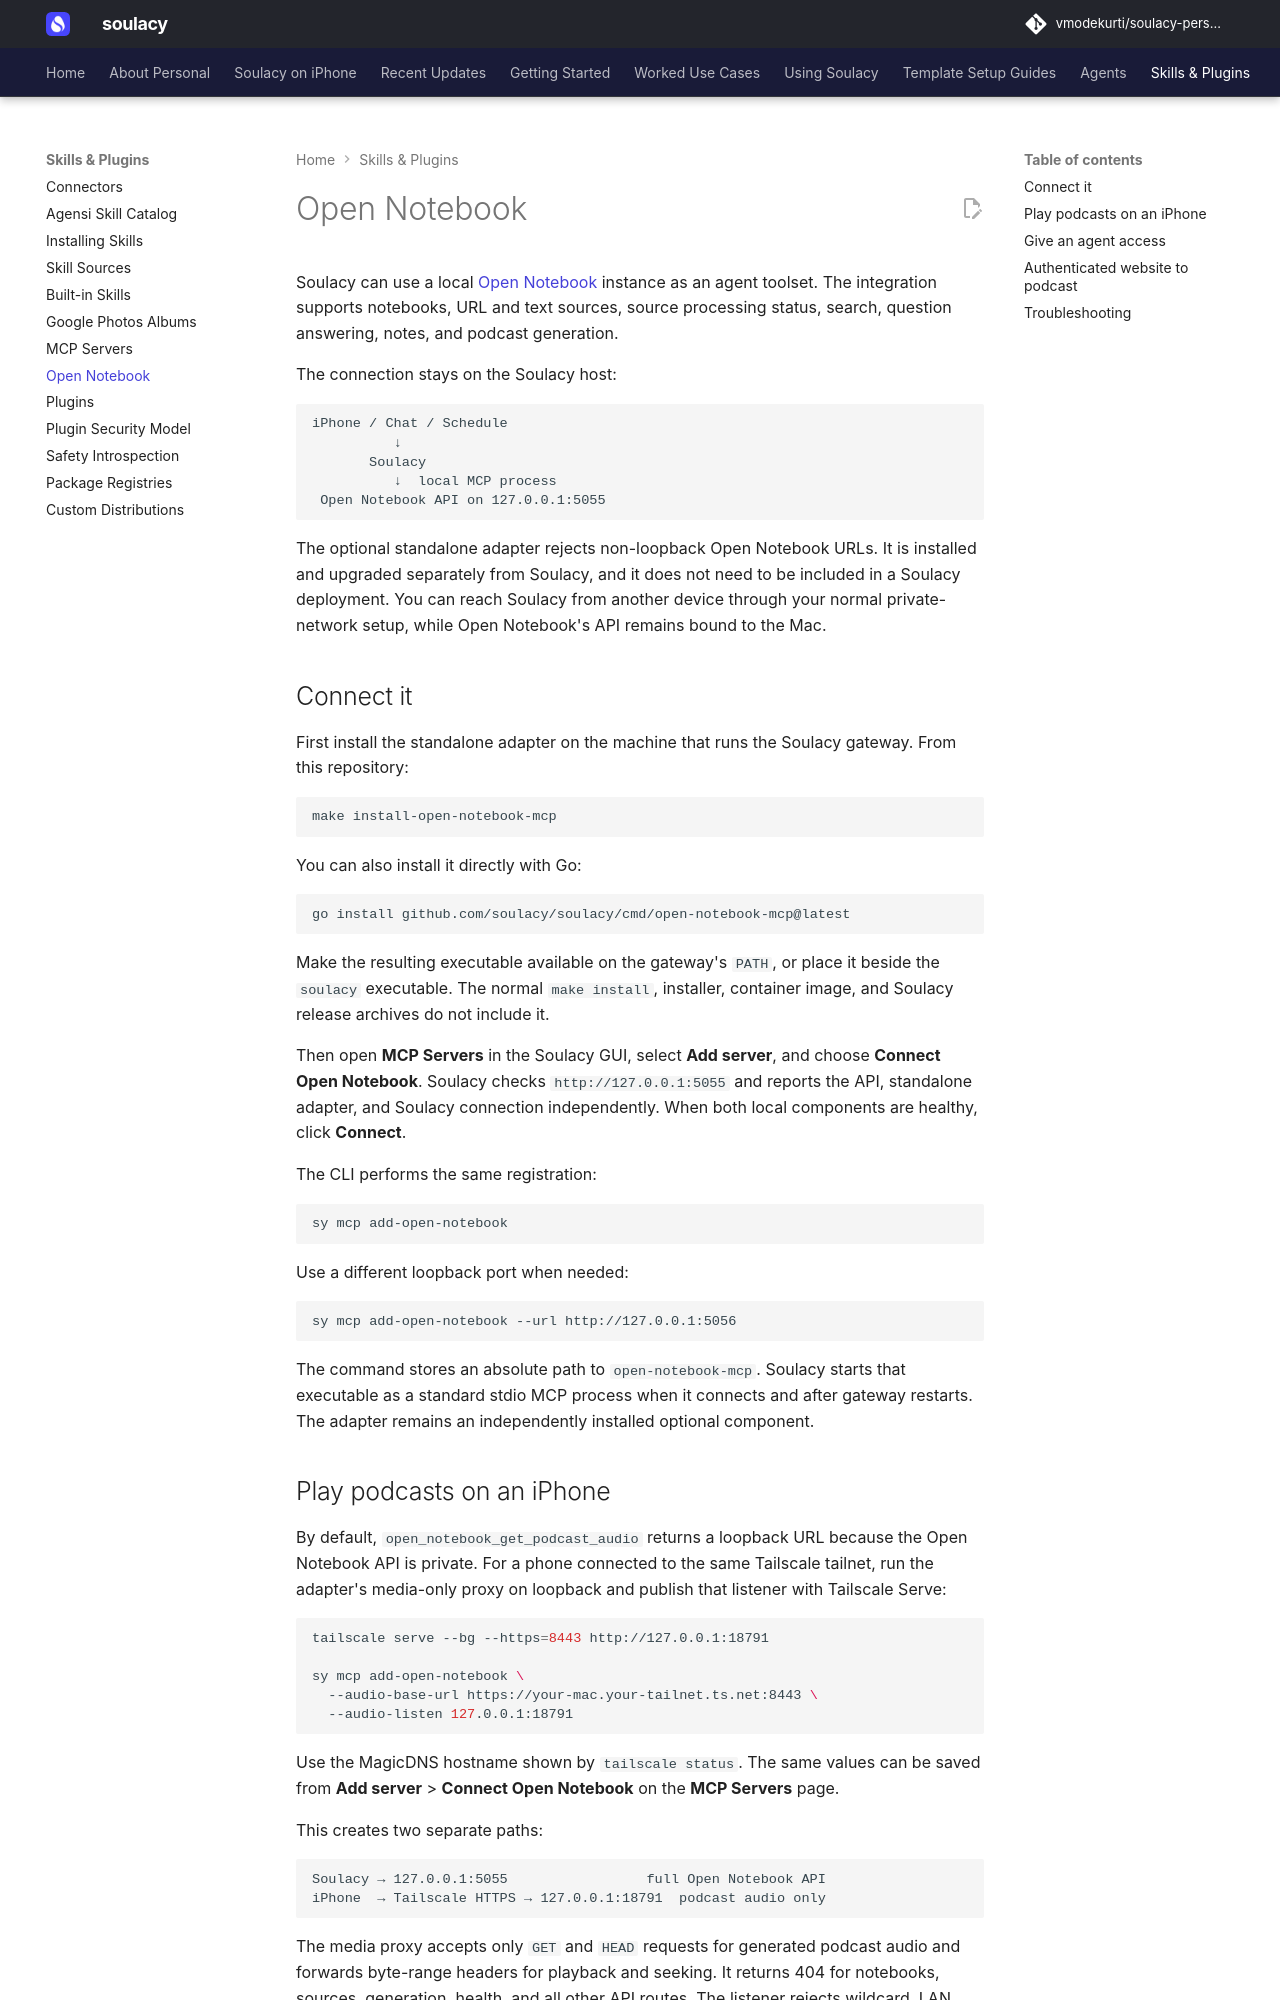

repository: vmodekurti/soulacy-personal · page: integrations/open-notebook/index.html · generator: mkdocs

# Open Notebook

Soulacy can use a local [Open Notebook](https://github.com/lfnovo/open-notebook) instance as an agent toolset. The integration supports notebooks, URL and text sources, source processing status, search, question answering, notes, and podcast generation.

The connection stays on the Soulacy host:

```text
iPhone / Chat / Schedule
          ↓
       Soulacy
          ↓  local MCP process
 Open Notebook API on 127.0.0.1:5055
```

The optional standalone adapter rejects non-loopback Open Notebook URLs. It is installed and upgraded separately from Soulacy, and it does not need to be included in a Soulacy deployment. You can reach Soulacy from another device through your normal private-network setup, while Open Notebook's API remains bound to the Mac.

## Connect it

First install the standalone adapter on the machine that runs the Soulacy gateway. From this repository:

```bash
make install-open-notebook-mcp
```

You can also install it directly with Go:

```bash
go install github.com/soulacy/soulacy/cmd/open-notebook-mcp@latest
```

Make the resulting executable available on the gateway's `PATH`, or place it beside the `soulacy` executable. The normal `make install`, installer, container image, and Soulacy release archives do not include it.

Then open **MCP Servers** in the Soulacy GUI, select **Add server**, and choose **Connect Open Notebook**. Soulacy checks `http://127.0.0.1:5055` and reports the API, standalone adapter, and Soulacy connection independently. When both local components are healthy, click **Connect**.

The CLI performs the same registration:

```bash
sy mcp add-open-notebook
```

Use a different loopback port when needed:

```bash
sy mcp add-open-notebook --url http://127.0.0.1:5056
```

The command stores an absolute path to `open-notebook-mcp`. Soulacy starts that executable as a standard stdio MCP process when it connects and after gateway restarts. The adapter remains an independently installed optional component.

## Play podcasts on an iPhone

By default, `open_notebook_get_podcast_audio` returns a loopback URL because the Open Notebook API is private. For a phone connected to the same Tailscale tailnet, run the adapter's media-only proxy on loopback and publish that listener with Tailscale Serve:

```bash
tailscale serve --bg --https=8443 http://127.0.0.1:18791

sy mcp add-open-notebook \
  --audio-base-url https://your-mac.your-tailnet.ts.net:8443 \
  --audio-listen 127.0.0.1:18791
```

Use the MagicDNS hostname shown by `tailscale status`. The same values can be saved from **Add server** > **Connect Open Notebook** on the **MCP Servers** page.

This creates two separate paths:

```text
Soulacy → 127.0.0.1:5055                 full Open Notebook API
iPhone  → Tailscale HTTPS → 127.0.0.1:18791  podcast audio only
```

The media proxy accepts only `GET` and `HEAD` requests for generated podcast audio and forwards byte-range headers for playback and seeking. It returns 404 for notebooks, sources, generation, health, and all other API routes. The listener rejects wildcard, LAN, and public bind addresses.

Keep the iPhone connected to Tailscale. Use `tailscale serve`, which is tailnet-only; do not use `tailscale funnel`, which publishes the endpoint to the public internet. Open Notebook itself can remain bound to `127.0.0.1:5055`.
